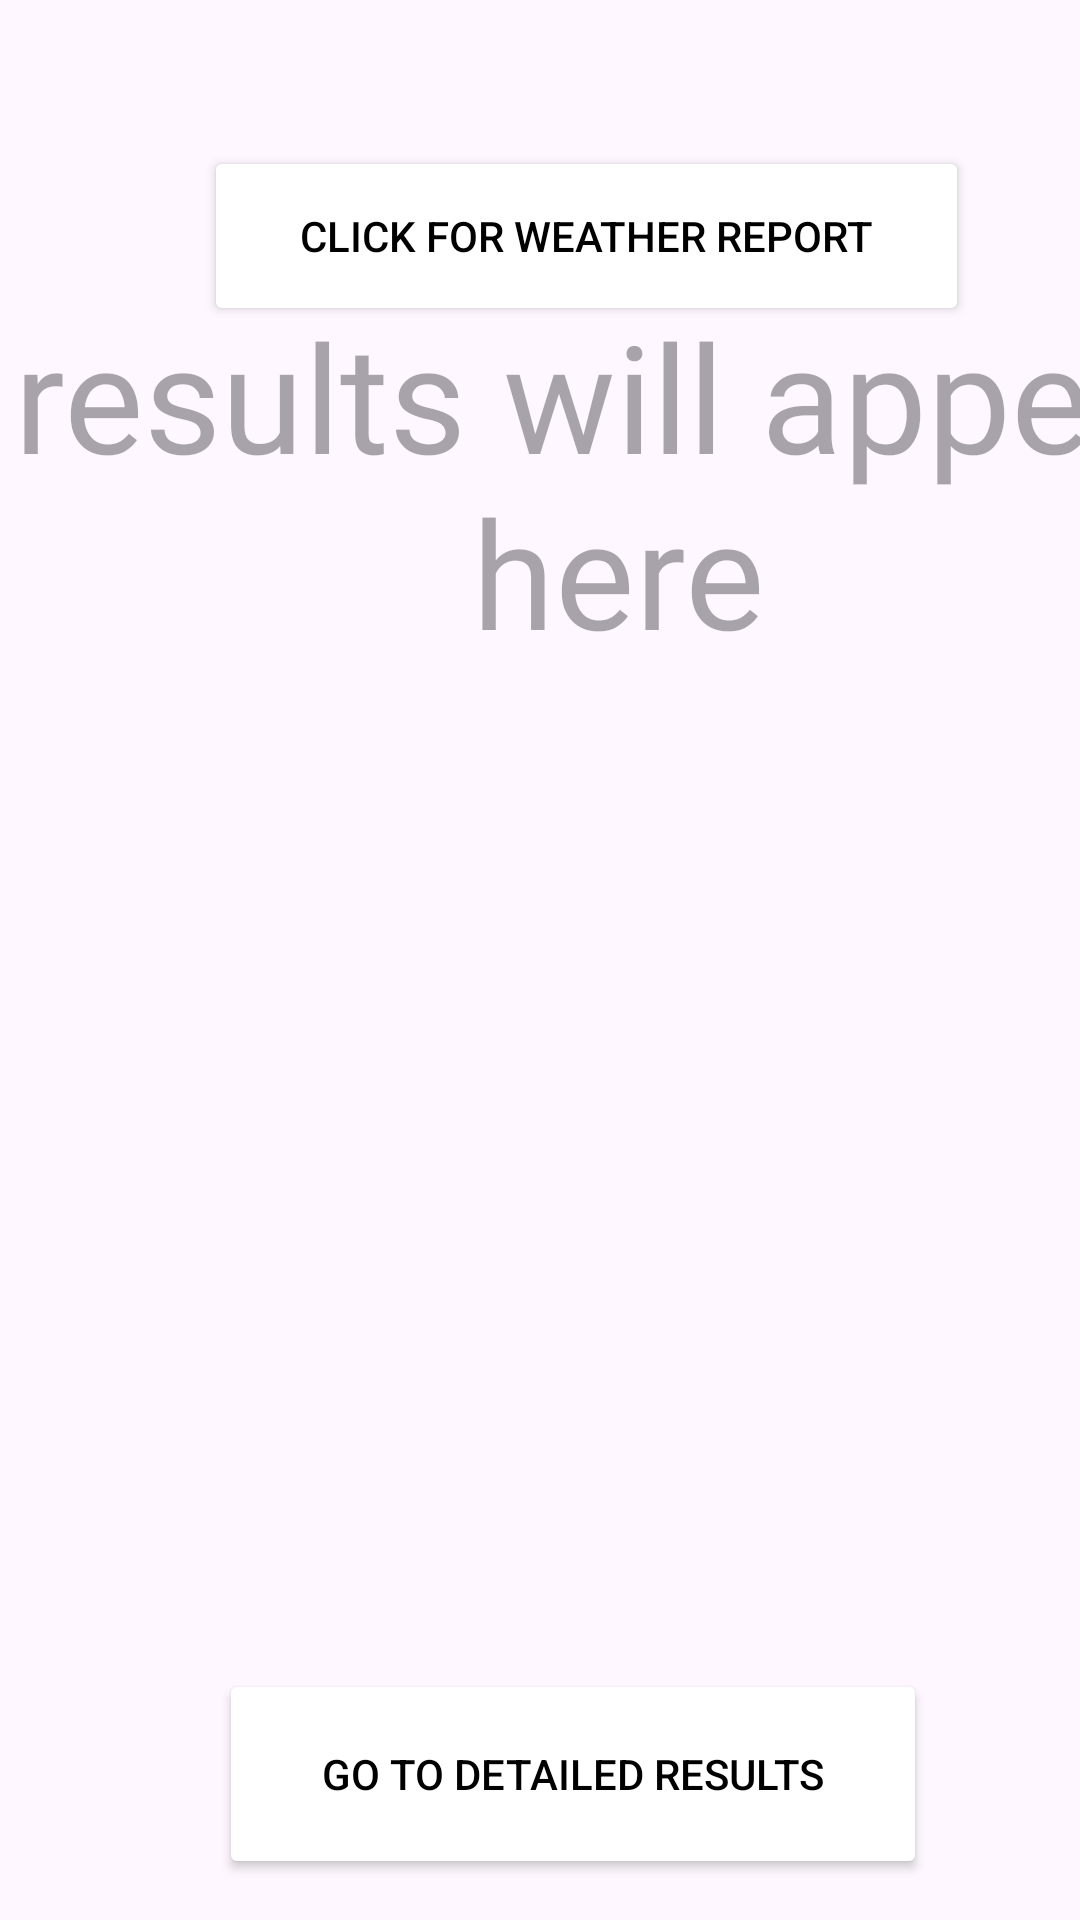

Here is an Android app screen rendered from its layout file. Give the layout XML and the strings, colors and styles it references.
<!-- AndroidManifest.xml: application theme Theme.ArrayIceTask1 -->
<!-- res/layout/activity_main.xml -->
<?xml version="1.0" encoding="utf-8"?>
<androidx.constraintlayout.widget.ConstraintLayout xmlns:android="http://schemas.android.com/apk/res/android"
    xmlns:app="http://schemas.android.com/apk/res-auto"
    xmlns:tools="http://schemas.android.com/tools"
    android:id="@+id/main"
    android:layout_width="match_parent"
    android:layout_height="match_parent"
    android:orientation="vertical"
    android:background="@drawable/purple_clouds_pixel"
    tools:context=".MainActivity">


    <Button
        android:id="@+id/btnTemp"
        android:layout_width="255dp"
        android:layout_height="60dp"
        android:layout_marginLeft="45dp"
        android:layout_marginTop="45dp"
        android:backgroundTint="@color/white"
        android:text="Click for Weather Report"
        android:textColor="@color/black"
        app:layout_constraintBottom_toBottomOf="parent"
        app:layout_constraintEnd_toEndOf="parent"
        app:layout_constraintHorizontal_bias="0.384"
        app:layout_constraintStart_toStartOf="parent"
        app:layout_constraintTop_toTopOf="parent"
        app:layout_constraintVertical_bias="0.007" />

    <Button
        android:id="@+id/btnDetailedResults"
        android:layout_width="236dp"
        android:layout_height="70dp"
        android:layout_marginLeft="45dp"
        android:layout_marginTop="45dp"
        android:backgroundTint="@color/white"
        android:text="Go to Detailed Results"
        android:textColor="@color/black"
        app:layout_constraintBottom_toBottomOf="parent"
        app:layout_constraintEnd_toEndOf="parent"
        app:layout_constraintHorizontal_bias="0.354"
        app:layout_constraintStart_toStartOf="parent"
        app:layout_constraintTop_toTopOf="parent"
        app:layout_constraintVertical_bias="0.974" />



    <TextView
        android:id="@+id/txtOutput"
        android:layout_width="412dp"
        android:layout_height="483dp"
        android:fontFamily="@font/alata"
        android:hint="results will appear here"
        android:textAlignment="center"
        android:textColor="@color/white"
        android:textSize="50dp"
        app:layout_constraintBottom_toBottomOf="parent"
        app:layout_constraintEnd_toEndOf="parent"
        app:layout_constraintHorizontal_bias="0.0"
        app:layout_constraintStart_toStartOf="parent"
        app:layout_constraintTop_toTopOf="parent"
        app:layout_constraintVertical_bias="0.626" />



    <com.airbnb.lottie.LottieAnimationView
        android:id="@+id/lottieFullScreen"
        android:layout_width="match_parent"
        android:layout_height="match_parent"
        android:scaleType="centerCrop"
        android:visibility="gone"
        app:lottie_autoPlay="false"
        app:lottie_loop="false"
        app:lottie_rawRes="@raw/cloudy" />



</androidx.constraintlayout.widget.ConstraintLayout>
<!-- resources referenced by this layout -->
<resources>
  <style name="Theme.ArrayIceTask1" parent="Base.Theme.ArrayIceTask1" />
  <style name="Base.Theme.ArrayIceTask1" parent="Theme.Material3.DayNight.NoActionBar">
          
          
      </style>
  <!-- not gathered from this repository: default colours our renderer supplied (Android Studio template values) -->
  <color name="black">#FF000000</color>
  <color name="white">#FFFFFFFF</color>
</resources>
